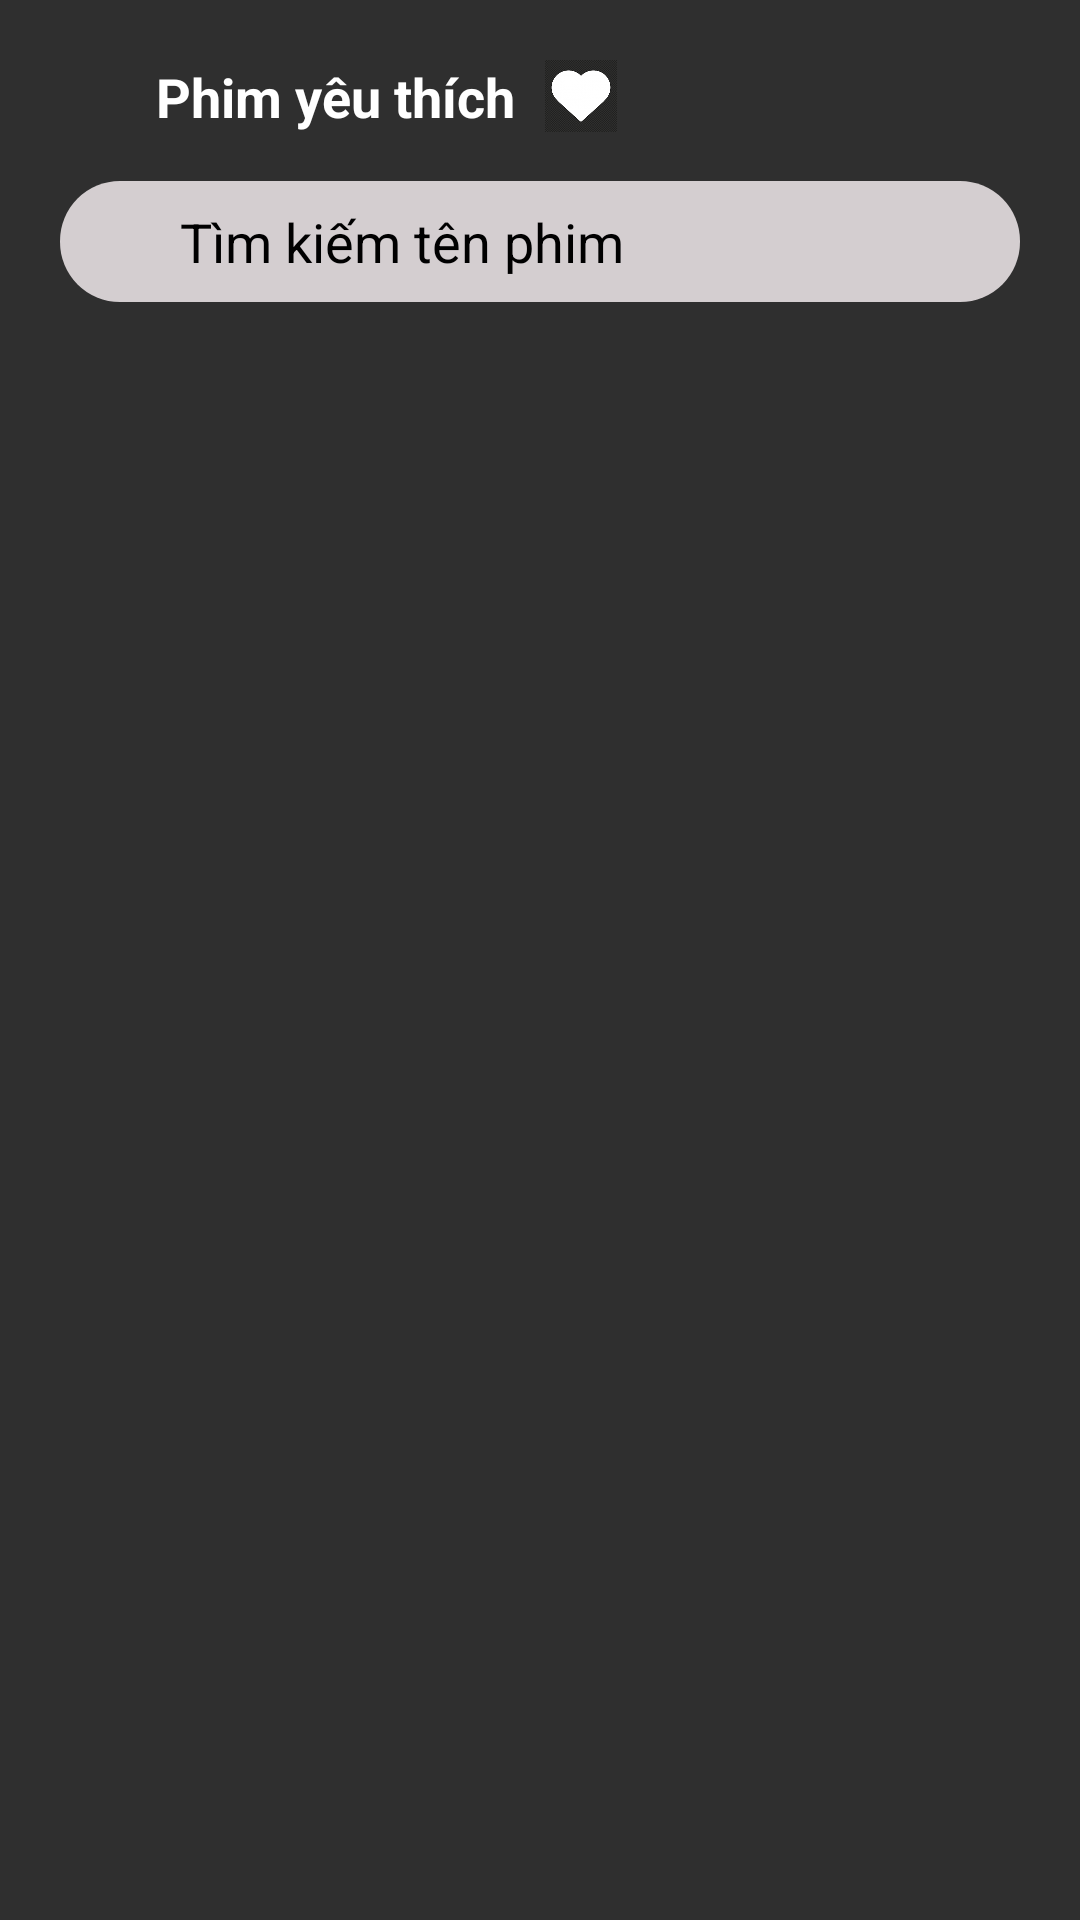

Write the Android layout XML for this screen, with the resource values it uses.
<!-- AndroidManifest.xml: application theme Theme.AppXemPhim -->
<!-- res/layout/activity_phim_yeu_thich.xml -->
<?xml version="1.0" encoding="utf-8"?>
<LinearLayout xmlns:android="http://schemas.android.com/apk/res/android"
    xmlns:app="http://schemas.android.com/apk/res-auto"
    xmlns:tools="http://schemas.android.com/tools"
    android:id="@+id/main"
    android:layout_width="match_parent"
    android:layout_height="match_parent"
    android:orientation="vertical"
    android:padding="20dp"
    android:background="#2F2F2F"
    tools:context=".activity.PhimYeuThich">
    
    <LinearLayout
        android:layout_width="match_parent"
        android:layout_height="wrap_content"
        android:orientation="horizontal"
        android:gravity="center_vertical">

        
        <ImageView
            android:id="@+id/back_button"
            android:layout_width="24dp"
            android:layout_height="24dp"
            android:src="@drawable/exit_left"
            />

        
        <TextView
            android:id="@+id/title"
            android:layout_width="wrap_content"
            android:layout_height="wrap_content"
            android:layout_marginStart="8dp"
            android:text="Phim yêu thích"
            android:textColor="#FFFFFF"
            android:textSize="18sp"
            android:textStyle="bold" />

        
        <ImageView
            android:id="@+id/heart_icon"
            android:layout_width="24dp"
            android:layout_height="24dp"
            android:layout_gravity="end"
            android:layout_marginStart="10dp"
            android:src="@drawable/heart_icon"
            />
    </LinearLayout>

    
    <LinearLayout
        android:layout_width="match_parent"
        android:layout_height="wrap_content"
        android:layout_marginTop="16dp"
        android:orientation="horizontal"
        android:background="@drawable/rounded_search_bar"
        android:padding="8dp"
        android:gravity="center_vertical">

        
        <ImageView
            android:id="@+id/search_icon"
            android:layout_width="24dp"
            android:layout_height="24dp"
            android:src="@drawable/search"
            />

        
        <EditText
            android:id="@+id/search_input"
            android:layout_width="match_parent"
            android:layout_height="wrap_content"
            android:layout_marginStart="8dp"
            android:hint="Tìm kiếm tên phim"
            android:textColorHint="@color/black"
            android:textColor="#FFFFFF"
            android:background="@android:color/transparent"
            android:inputType="text" />
    </LinearLayout>

    <androidx.recyclerview.widget.RecyclerView
        android:id="@+id/recycler_view_phimyeuthich"
        android:layout_width="match_parent"
        android:layout_height="0dp"
        android:layout_weight="1"
        android:layout_marginTop="16dp"
        android:scrollbars="vertical"
        android:clipToPadding="false"
        android:padding="8dp"
        tools:listitem="@layout/item_movie" />
</LinearLayout>
<!-- res/layout/item_movie.xml (included above) -->
<?xml version="1.0" encoding="utf-8"?>

<androidx.cardview.widget.CardView xmlns:android="http://schemas.android.com/apk/res/android"
    android:layout_width="130dp"
    android:layout_height="wrap_content"
    xmlns:app="http://schemas.android.com/apk/res-auto"
    app:cardCornerRadius="15dp"
    android:layout_marginTop="10dp"
    android:layout_marginEnd="10dp"
    android:elevation="4dp">

    <LinearLayout
        android:layout_width="match_parent"
        android:layout_height="wrap_content"
        android:gravity="center"
        android:orientation="vertical"
        android:padding="8dp">

        <ImageView
            android:id="@+id/moviePoster"
            android:layout_width="130dp"
            android:layout_height="150dp"
            android:scaleType="centerCrop" />

        <TextView
            android:id="@+id/movieTitle"
            android:text="Movie Name"
            android:textStyle="bold"
            android:textSize="16sp"
            android:paddingTop="8dp"
            android:layout_width="match_parent"
            android:layout_height="50dp"
            android:gravity="center"

            />


        <TextView
            android:id="@+id/movie_year"
            android:text="Year"
            android:textSize="14sp"
            android:layout_width="match_parent"
            android:layout_height="30dp"
            android:textAlignment="center"


            />
    </LinearLayout>
</androidx.cardview.widget.CardView>
<!-- resources referenced by this layout -->
<resources>
  <color name="black">#FF000000</color>
  <!-- drawable heart_icon: png bitmap (drawable, 4954 bytes) -->
  <!-- drawable rounded_search_bar (drawable) -->
  <?xml version="1.0" encoding="utf-8"?>
  <shape xmlns:android="http://schemas.android.com/apk/res/android">
    <solid android:color="#d4ced0"/>
      <corners android:radius="20dp"/>
  </shape>
  <style name="Theme.AppXemPhim" parent="Base.Theme.AppXemPhim" />
  <style name="Base.Theme.AppXemPhim" parent="Theme.Material3.DayNight.NoActionBar">
  
          
          
      </style>
</resources>
